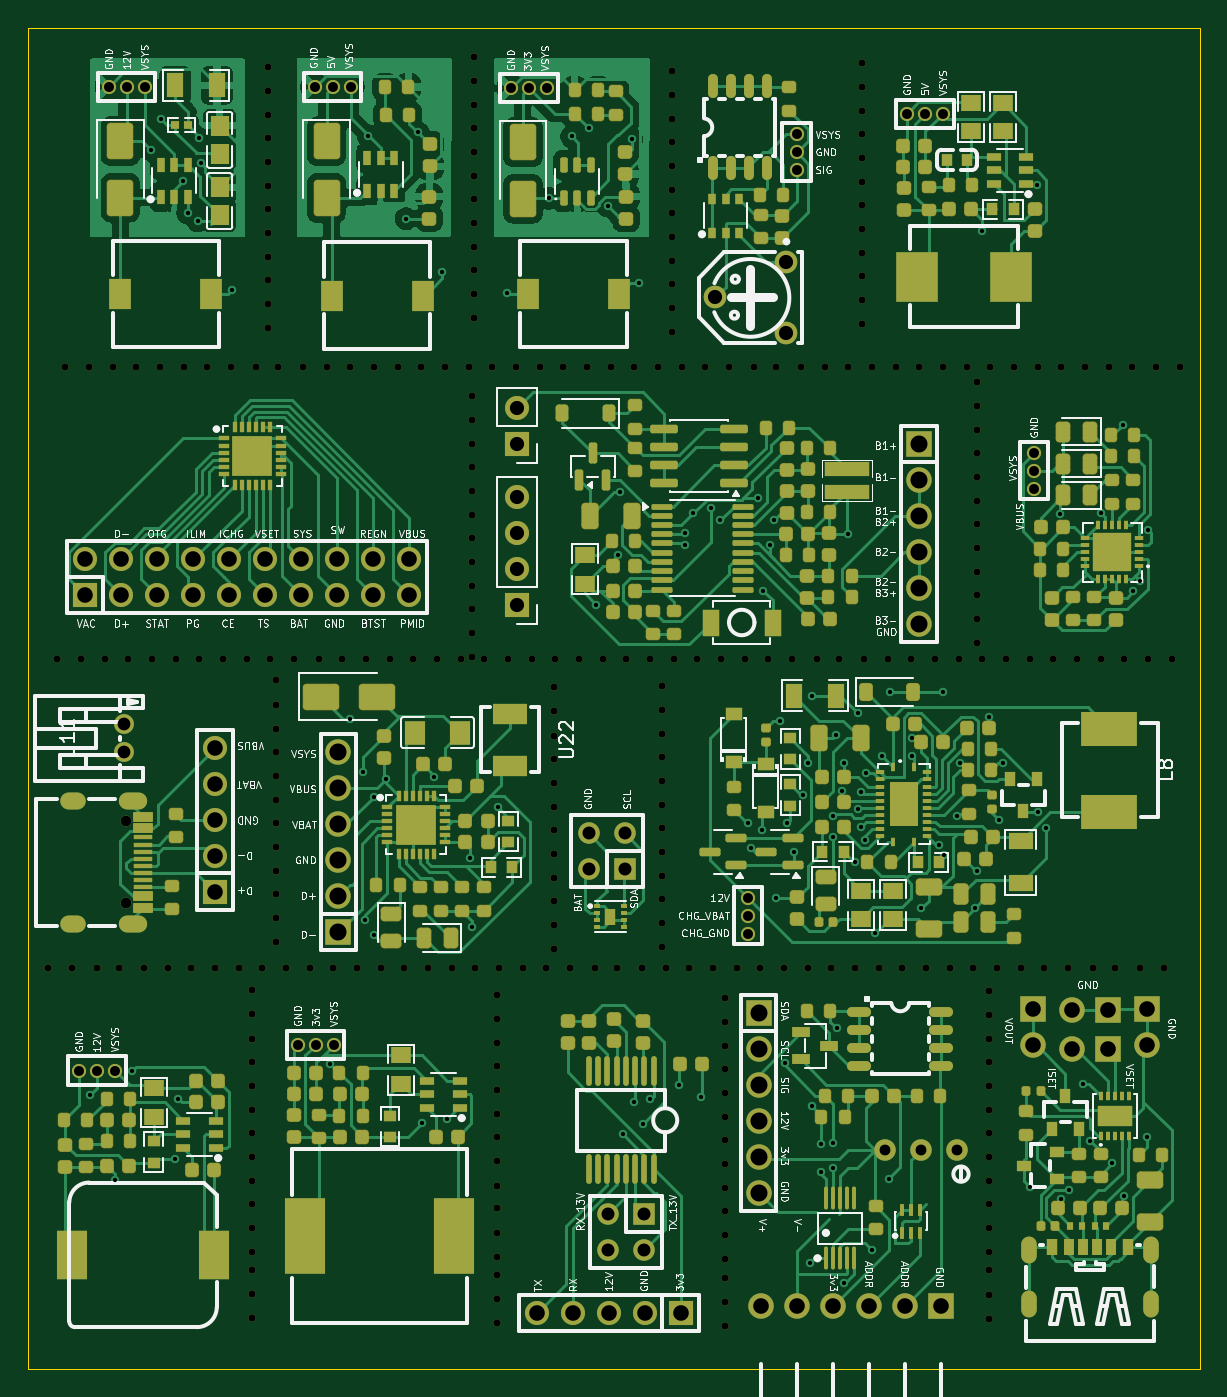
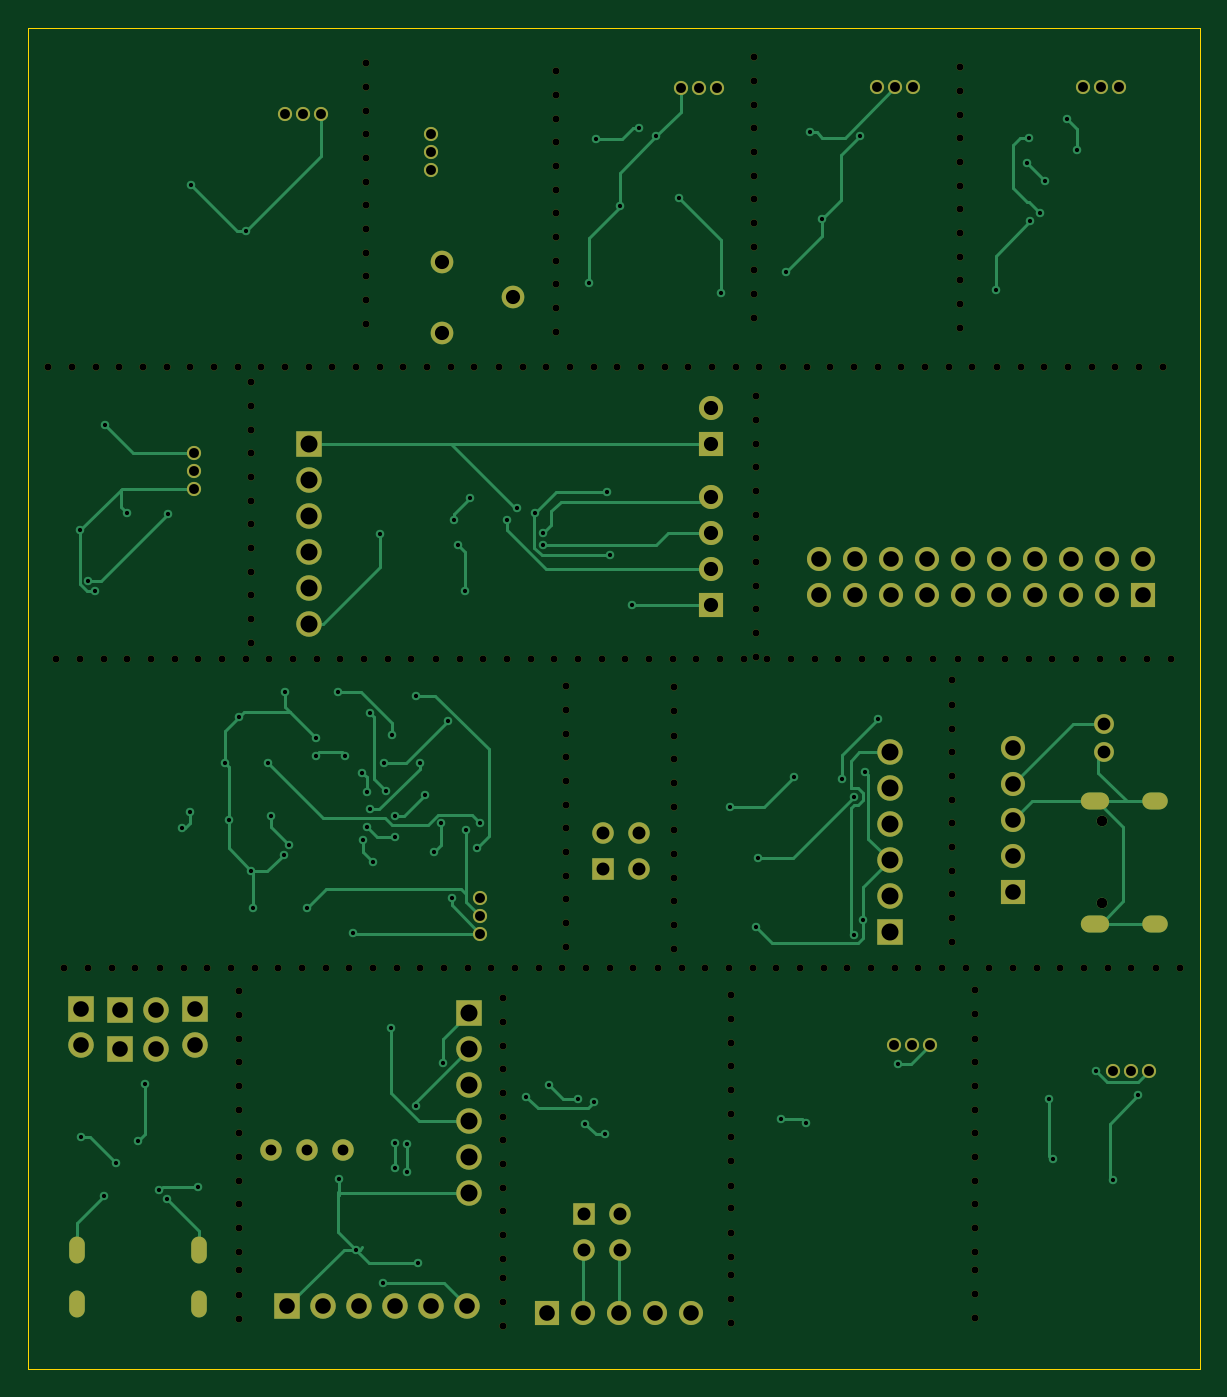
Circuit board: 11 layer files. Board 82.6 x 94.6 mm.
- bottom_copper: charging-circuit-B_Cu.gbr (25602 bytes)
- bottom_mask: charging-circuit-B_Mask.gbr (15222 bytes)
- paste: charging-circuit-B_Paste.gbr (459 bytes)
- bottom_silk: charging-circuit-B_Silkscreen.gbr (460 bytes)
- outline: charging-circuit-Edge_Cuts.gbr (739 bytes)
- top_copper: charging-circuit-F_Cu.gbr (183019 bytes)
- top_mask: charging-circuit-F_Mask.gbr (40418 bytes)
- paste: charging-circuit-F_Paste.gbr (25417 bytes)
- top_silk: charging-circuit-F_Silkscreen.gbr (177441 bytes)
- drill: charging-circuit-NPTH.drl (4931 bytes)
- drill: charging-circuit-PTH.drl (4939 bytes)

=== bottom_copper: charging-circuit-B_Cu.gbr (25602 bytes, source omitted) ===
=== bottom_mask: charging-circuit-B_Mask.gbr (15222 bytes, source omitted) ===
=== paste: charging-circuit-B_Paste.gbr ===
%TF.GenerationSoftware,KiCad,Pcbnew,9.0.7*%
%TF.CreationDate,2026-03-16T18:44:03-07:00*%
%TF.ProjectId,charging-circuit,63686172-6769-46e6-972d-636972637569,rev?*%
%TF.SameCoordinates,Original*%
%TF.FileFunction,Paste,Bot*%
%TF.FilePolarity,Positive*%
%FSLAX46Y46*%
G04 Gerber Fmt 4.6, Leading zero omitted, Abs format (unit mm)*
G04 Created by KiCad (PCBNEW 9.0.7) date 2026-03-16 18:44:03*
%MOMM*%
%LPD*%
G01*
G04 APERTURE LIST*
G04 APERTURE END LIST*
M02*

=== bottom_silk: charging-circuit-B_Silkscreen.gbr ===
%TF.GenerationSoftware,KiCad,Pcbnew,9.0.7*%
%TF.CreationDate,2026-03-16T18:44:03-07:00*%
%TF.ProjectId,charging-circuit,63686172-6769-46e6-972d-636972637569,rev?*%
%TF.SameCoordinates,Original*%
%TF.FileFunction,Legend,Bot*%
%TF.FilePolarity,Positive*%
%FSLAX46Y46*%
G04 Gerber Fmt 4.6, Leading zero omitted, Abs format (unit mm)*
G04 Created by KiCad (PCBNEW 9.0.7) date 2026-03-16 18:44:03*
%MOMM*%
%LPD*%
G01*
G04 APERTURE LIST*
G04 APERTURE END LIST*
M02*

=== outline: charging-circuit-Edge_Cuts.gbr ===
%TF.GenerationSoftware,KiCad,Pcbnew,9.0.7*%
%TF.CreationDate,2026-03-16T18:44:03-07:00*%
%TF.ProjectId,charging-circuit,63686172-6769-46e6-972d-636972637569,rev?*%
%TF.SameCoordinates,Original*%
%TF.FileFunction,Profile,NP*%
%FSLAX46Y46*%
G04 Gerber Fmt 4.6, Leading zero omitted, Abs format (unit mm)*
G04 Created by KiCad (PCBNEW 9.0.7) date 2026-03-16 18:44:03*
%MOMM*%
%LPD*%
G01*
G04 APERTURE LIST*
%TA.AperFunction,Profile*%
%ADD10C,0.050000*%
%TD*%
G04 APERTURE END LIST*
D10*
X27150000Y-114180000D02*
X27150000Y-19590000D01*
X109790000Y-114180000D02*
X27150000Y-114180000D01*
X108320000Y-19590000D02*
X109790000Y-19590000D01*
X109790000Y-19590000D02*
X109790000Y-114180000D01*
X27150000Y-19590000D02*
X108320000Y-19590000D01*
M02*

=== top_copper: charging-circuit-F_Cu.gbr (183019 bytes, source omitted) ===
=== top_mask: charging-circuit-F_Mask.gbr (40418 bytes, source omitted) ===
=== paste: charging-circuit-F_Paste.gbr (25417 bytes, source omitted) ===
=== top_silk: charging-circuit-F_Silkscreen.gbr (177441 bytes, source omitted) ===
=== drill: charging-circuit-NPTH.drl ===
M48
; DRILL file {KiCad 9.0.7} date 2026-03-16T18:44:06-0700
; FORMAT={-:-/ absolute / metric / decimal}
; #@! TF.CreationDate,2026-03-16T18:44:06-07:00
; #@! TF.GenerationSoftware,Kicad,Pcbnew,9.0.7
; #@! TF.FileFunction,NonPlated,1,2,NPTH
FMAT,2
METRIC
; #@! TA.AperFunction,NonPlated,NPTH,ComponentDrill
T1C0.500
%
G90
G05
T1
X28.558Y-85.9
X29.164Y-64.09
X29.737Y-43.48
X30.258Y-85.9
X30.864Y-64.09
X31.437Y-43.48
X31.958Y-85.9
X32.564Y-64.09
X33.137Y-43.48
X33.577Y-85.9
X34.183Y-64.09
X34.757Y-43.48
X35.277Y-85.9
X35.883Y-64.09
X36.457Y-43.48
X36.977Y-85.9
X37.583Y-64.09
X38.157Y-43.48
X38.597Y-85.9
X39.203Y-64.09
X39.776Y-43.48
X40.297Y-85.9
X40.903Y-64.09
X41.476Y-43.48
X41.997Y-85.9
X42.603Y-64.09
X42.96Y-87.492
X42.96Y-89.192
X42.96Y-90.892
X42.96Y-92.511
X42.96Y-94.211
X42.96Y-95.911
X42.96Y-97.531
X42.96Y-99.231
X42.96Y-100.931
X42.96Y-102.55
X42.96Y-104.25
X42.96Y-105.95
X42.96Y-107.24
X42.96Y-108.94
X42.96Y-110.64
X43.176Y-43.48
X43.616Y-85.9
X44.02Y-22.322
X44.02Y-24.022
X44.02Y-25.722
X44.02Y-27.341
X44.02Y-29.041
X44.02Y-30.741
X44.02Y-32.361
X44.02Y-34.061
X44.02Y-35.761
X44.02Y-37.38
X44.02Y-39.08
X44.02Y-40.78
X44.222Y-64.09
X44.61Y-65.622
X44.61Y-67.322
X44.61Y-69.022
X44.61Y-70.641
X44.61Y-72.341
X44.61Y-74.041
X44.61Y-75.661
X44.61Y-77.361
X44.61Y-79.061
X44.61Y-80.68
X44.61Y-82.38
X44.61Y-84.08
X44.795Y-43.48
X45.316Y-85.9
X45.922Y-64.09
X46.495Y-43.48
X47.016Y-85.9
X47.622Y-64.09
X48.195Y-43.48
X48.635Y-85.9
X49.241Y-64.09
X49.815Y-43.48
X50.335Y-85.9
X50.941Y-64.09
X51.515Y-43.48
X52.035Y-85.9
X52.641Y-64.09
X53.215Y-43.48
X53.655Y-85.9
X54.261Y-64.09
X54.834Y-43.48
X55.355Y-85.9
X55.961Y-64.09
X56.534Y-43.48
X57.055Y-85.9
X57.661Y-64.09
X58.234Y-43.48
X58.45Y-45.532
X58.45Y-47.232
X58.45Y-48.932
X58.45Y-50.551
X58.45Y-52.251
X58.45Y-53.951
X58.45Y-55.571
X58.45Y-57.271
X58.45Y-58.971
X58.45Y-60.59
X58.45Y-62.29
X58.45Y-63.99
X58.56Y-21.613
X58.56Y-23.313
X58.56Y-25.013
X58.56Y-26.632
X58.56Y-28.332
X58.56Y-30.032
X58.56Y-31.652
X58.56Y-33.352
X58.56Y-35.052
X58.56Y-36.671
X58.56Y-38.371
X58.56Y-40.071
X58.674Y-85.9
X59.28Y-64.09
X59.853Y-43.48
X60.22Y-87.821
X60.22Y-89.521
X60.22Y-91.221
X60.22Y-92.841
X60.22Y-94.541
X60.22Y-96.241
X60.22Y-97.86
X60.22Y-99.56
X60.22Y-101.26
X60.22Y-102.879
X60.22Y-104.579
X60.22Y-106.279
X60.22Y-107.569
X60.22Y-109.269
X60.22Y-110.969
X60.374Y-85.9
X60.98Y-64.09
X61.553Y-43.48
X62.074Y-85.9
X62.68Y-64.09
X63.253Y-43.48
X63.693Y-85.9
X64.2Y-66.112
X64.2Y-67.812
X64.2Y-69.512
X64.2Y-71.131
X64.2Y-72.831
X64.2Y-74.531
X64.2Y-76.151
X64.2Y-77.851
X64.2Y-79.551
X64.2Y-81.17
X64.2Y-82.87
X64.2Y-84.57
X64.299Y-64.09
X64.873Y-43.48
X65.393Y-85.9
X65.999Y-64.09
X66.573Y-43.48
X67.093Y-85.9
X67.699Y-64.09
X68.273Y-43.48
X68.713Y-85.9
X69.319Y-64.09
X69.892Y-43.48
X70.413Y-85.9
X71.019Y-64.09
X71.592Y-43.48
X71.87Y-65.992
X71.87Y-67.692
X71.87Y-69.392
X71.87Y-71.011
X71.87Y-72.711
X71.87Y-74.411
X71.87Y-76.031
X71.87Y-77.731
X71.87Y-79.431
X71.87Y-81.05
X71.87Y-82.75
X71.87Y-84.45
X72.113Y-85.9
X72.54Y-22.612
X72.54Y-24.312
X72.54Y-26.012
X72.54Y-27.631
X72.54Y-29.331
X72.54Y-31.031
X72.54Y-32.651
X72.54Y-34.351
X72.54Y-36.051
X72.54Y-37.67
X72.54Y-39.37
X72.54Y-41.07
X72.719Y-64.09
X73.292Y-43.48
X73.732Y-85.9
X74.338Y-64.09
X74.911Y-43.48
X75.432Y-85.9
X76.038Y-64.09
X76.3Y-88.011
X76.3Y-89.711
X76.3Y-91.411
X76.3Y-93.031
X76.3Y-94.731
X76.3Y-96.431
X76.3Y-98.05
X76.3Y-99.75
X76.3Y-101.45
X76.3Y-103.069
X76.3Y-104.769
X76.3Y-106.469
X76.3Y-107.759
X76.3Y-109.459
X76.3Y-111.159
X76.611Y-43.48
X77.132Y-85.9
X77.738Y-64.09
X78.311Y-43.48
X78.751Y-85.9
X79.357Y-64.09
X79.931Y-43.48
X80.451Y-85.9
X81.057Y-64.09
X81.631Y-43.48
X82.151Y-85.9
X82.757Y-64.09
X83.331Y-43.48
X83.771Y-85.9
X84.377Y-64.09
X84.95Y-43.48
X85.471Y-85.9
X85.93Y-22.032
X85.93Y-23.732
X85.93Y-25.432
X85.93Y-27.051
X85.93Y-28.751
X85.93Y-30.451
X85.93Y-32.071
X85.93Y-33.771
X85.93Y-35.471
X85.93Y-37.09
X85.93Y-38.79
X85.93Y-40.49
X86.077Y-64.09
X86.65Y-43.48
X87.171Y-85.9
X87.777Y-64.09
X88.35Y-43.48
X88.79Y-85.9
X89.396Y-64.09
X89.969Y-43.48
X90.49Y-85.9
X91.096Y-64.09
X91.669Y-43.48
X92.19Y-85.9
X92.796Y-64.09
X93.369Y-43.48
X93.809Y-85.9
X94.08Y-44.542
X94.08Y-46.242
X94.08Y-47.942
X94.08Y-49.561
X94.08Y-51.261
X94.08Y-52.961
X94.08Y-54.581
X94.08Y-56.281
X94.08Y-57.981
X94.08Y-59.6
X94.08Y-61.3
X94.08Y-63.0
X94.415Y-64.09
X94.94Y-87.501
X94.94Y-89.201
X94.94Y-90.901
X94.94Y-92.521
X94.94Y-94.221
X94.94Y-95.921
X94.94Y-97.54
X94.94Y-99.24
X94.94Y-100.94
X94.94Y-102.559
X94.94Y-104.259
X94.94Y-105.959
X94.94Y-107.249
X94.94Y-108.949
X94.94Y-110.649
X94.989Y-43.48
X95.509Y-85.9
X96.115Y-64.09
X96.689Y-43.48
X97.209Y-85.9
X97.815Y-64.09
X98.389Y-43.48
X98.829Y-85.9
X99.435Y-64.09
X100.008Y-43.48
X100.529Y-85.9
X101.135Y-64.09
X101.708Y-43.48
X102.229Y-85.9
X102.835Y-64.09
X103.408Y-43.48
X103.848Y-85.9
X104.454Y-64.09
X105.027Y-43.48
X105.548Y-85.9
X106.154Y-64.09
X106.727Y-43.48
X107.248Y-85.9
X107.854Y-64.09
X108.427Y-43.48
M30

=== drill: charging-circuit-PTH.drl ===
M48
; DRILL file {KiCad 9.0.7} date 2026-03-16T18:44:06-0700
; FORMAT={-:-/ absolute / metric / decimal}
; #@! TF.CreationDate,2026-03-16T18:44:06-07:00
; #@! TF.GenerationSoftware,Kicad,Pcbnew,9.0.7
; #@! TF.FileFunction,Plated,1,2,PTH
FMAT,2
METRIC
; #@! TA.AperFunction,Plated,PTH,ViaDrill
T1C0.300
; #@! TA.AperFunction,Plated,PTH,ComponentDrill
T2C0.700
; #@! TA.AperFunction,Plated,PTH,ComponentDrill
T3C0.750
; #@! TA.AperFunction,Plated,PTH,ComponentDrill
T4C0.762
; #@! TA.AperFunction,Plated,PTH,ComponentDrill
T5C0.800
; #@! TA.AperFunction,Plated,PTH,ComponentDrill
T6C0.900
; #@! TA.AperFunction,Plated,PTH,ComponentDrill
T7C0.914
; #@! TA.AperFunction,Plated,PTH,ComponentDrill
T8C1.000
; #@! TA.AperFunction,Plated,PTH,ComponentDrill
T9C1.000
; #@! TA.AperFunction,Plated,PTH,ComponentDrill
T10C1.100
; #@! TA.AperFunction,Plated,PTH,ComponentDrill
T11C1.200
%
G90
G05
T1
X31.489Y-94.9
X33.239Y-100.9
X34.489Y-93.15
X35.799Y-28.221
X36.479Y-26.021
X37.489Y-99.4
X37.739Y-95.15
X38.089Y-30.371
X38.399Y-32.651
X39.089Y-33.201
X39.189Y-27.381
X39.339Y-29.121
X41.539Y-38.081
X48.419Y-92.68
X49.81Y-68.35
X50.763Y-72.05
X50.912Y-82.55
X51.127Y-27.201
X51.513Y-73.84
X51.513Y-83.55
X52.363Y-72.57
X53.807Y-33.041
X54.647Y-26.951
X54.919Y-96.83
X55.763Y-72.45
X56.347Y-36.821
X56.669Y-96.58
X58.316Y-78.127
X58.468Y-83.005
X60.263Y-74.55
X60.924Y-38.311
X63.864Y-31.611
X65.474Y-27.241
X66.674Y-26.671
X67.229Y-60.285
X68.024Y-32.151
X68.729Y-56.785
X68.925Y-52.339
X69.069Y-97.655
X69.709Y-27.431
X69.88Y-95.375
X70.204Y-37.591
X70.48Y-96.905
X71.03Y-95.165
X73.06Y-94.155
X73.479Y-55.235
X73.479Y-56.035
X74.029Y-53.835
X74.64Y-95.025
X75.328Y-53.459
X75.979Y-54.285
X77.91Y-75.7
X78.16Y-77.45
X78.627Y-52.783
X78.91Y-76.15
X78.979Y-59.285
X79.479Y-56.035
X79.729Y-54.285
X79.91Y-80.95
X80.16Y-68.45
X80.497Y-92.581
X80.66Y-75.7
X81.16Y-77.7
X81.779Y-73.7
X82.16Y-71.45
X82.328Y-106.72
X82.41Y-66.7
X82.418Y-95.66
X83.058Y-98.31
X83.098Y-100.281
X83.91Y-75.2
X83.91Y-76.7
X83.918Y-98.29
X83.948Y-100.01
X84.16Y-69.45
X84.173Y-90.157
X84.579Y-73.425
X84.66Y-71.45
X84.728Y-108.102
X84.979Y-55.285
X85.44Y-78.466
X85.66Y-67.95
X85.66Y-74.71
X85.91Y-73.51
X85.91Y-75.95
X86.16Y-76.85
X86.229Y-72.131
X86.668Y-105.781
X86.91Y-83.45
X87.41Y-70.95
X87.84Y-100.81
X87.91Y-66.45
X89.51Y-69.675
X89.51Y-70.95
X90.16Y-81.7
X91.41Y-77.2
X91.66Y-66.45
X91.779Y-77.91
X92.66Y-75.2
X92.91Y-71.45
X93.91Y-81.7
X94.061Y-79.052
X94.409Y-33.891
X94.91Y-68.2
X95.66Y-75.45
X95.911Y-71.449
X97.81Y-101.35
X98.335Y-30.641
X98.387Y-74.894
X98.969Y-76.009
X99.921Y-53.846
X99.994Y-102.2
X100.56Y-101.6
X101.56Y-94.1
X102.06Y-98.1
X102.836Y-53.839
X103.628Y-99.676
X104.359Y-47.571
X104.469Y-102.009
X105.109Y-59.321
X105.55Y-58.571
X106.06Y-97.85
X106.15Y-55.032
T2
X30.719Y-93.15
X31.989Y-93.15
X32.816Y-23.733
X33.259Y-93.15
X34.086Y-23.733
X35.356Y-23.733
X46.149Y-91.33
X47.347Y-23.751
X47.419Y-91.33
X48.617Y-23.751
X48.689Y-91.33
X49.887Y-23.751
X61.194Y-23.831
X62.464Y-23.831
X63.734Y-23.831
X77.91Y-80.95
X77.91Y-82.22
X77.91Y-83.49
X81.344Y-27.081
X81.344Y-28.351
X81.344Y-29.621
X89.139Y-25.641
X90.409Y-25.641
X91.679Y-25.641
X98.109Y-49.551
X98.109Y-50.821
X98.109Y-52.091
T3
X34.005Y-75.548
X34.005Y-81.348
T4
X87.61Y-98.745
X90.15Y-98.745
X92.69Y-98.745
T6
X33.895Y-68.698
X33.895Y-70.698
T7
X66.69Y-76.415
X66.69Y-78.955
X68.051Y-103.237
X68.051Y-105.777
X69.23Y-76.415
X69.23Y-78.955
X70.591Y-103.237
X70.591Y-105.777
T8
X75.594Y-38.601
X80.594Y-36.101
X80.594Y-41.101
T9
X61.621Y-46.393
X61.621Y-48.933
X61.621Y-52.658
X61.621Y-55.198
X61.621Y-57.738
X61.621Y-60.278
T10
X31.172Y-57.07
X31.172Y-59.61
X33.712Y-57.07
X33.712Y-59.61
X36.252Y-57.07
X36.252Y-59.61
X38.792Y-57.07
X38.792Y-59.61
X40.295Y-70.368
X40.295Y-72.908
X40.295Y-75.448
X40.295Y-77.988
X40.295Y-80.528
X41.332Y-57.07
X41.332Y-59.61
X43.872Y-57.07
X43.872Y-59.61
X46.412Y-57.07
X46.412Y-59.61
X48.952Y-57.07
X48.952Y-59.61
X51.492Y-57.07
X51.492Y-59.61
X54.032Y-57.07
X54.032Y-59.61
X63.011Y-110.277
X65.551Y-110.277
X68.091Y-110.277
X70.631Y-110.277
X73.171Y-110.277
X78.818Y-109.76
X81.358Y-109.76
X83.898Y-109.76
X86.438Y-109.76
X88.978Y-109.76
X91.518Y-109.76
X98.06Y-88.83
X98.06Y-91.37
X100.79Y-88.85
X100.79Y-91.6
X103.33Y-88.85
X103.33Y-91.6
X106.06Y-88.83
X106.06Y-91.37
T11
X49.013Y-70.7
X49.013Y-73.24
X49.013Y-75.78
X49.013Y-78.32
X49.013Y-80.86
X49.013Y-83.4
X78.668Y-89.06
X78.668Y-91.6
X78.668Y-94.14
X78.668Y-96.68
X78.668Y-99.22
X78.668Y-101.76
X89.979Y-48.955
X89.979Y-51.495
X89.979Y-54.035
X89.979Y-56.575
X89.979Y-59.115
X89.979Y-61.655
T2
G00X97.74Y-105.42
M15
G01X97.74Y-106.22
M16
G05
G00X97.74Y-109.23
M15
G01X97.74Y-110.03
M16
G05
G00X106.38Y-105.42
M15
G01X106.38Y-106.22
M16
G05
G00X106.38Y-109.23
M15
G01X106.38Y-110.03
M16
G05
T5
G00X30.625Y-74.118
M15
G01X30.025Y-74.118
M16
G05
G00X30.625Y-82.778
M15
G01X30.025Y-82.778
M16
G05
G00X34.905Y-74.118
M15
G01X34.105Y-74.118
M16
G05
G00X34.905Y-82.778
M15
G01X34.105Y-82.778
M16
G05
M30
